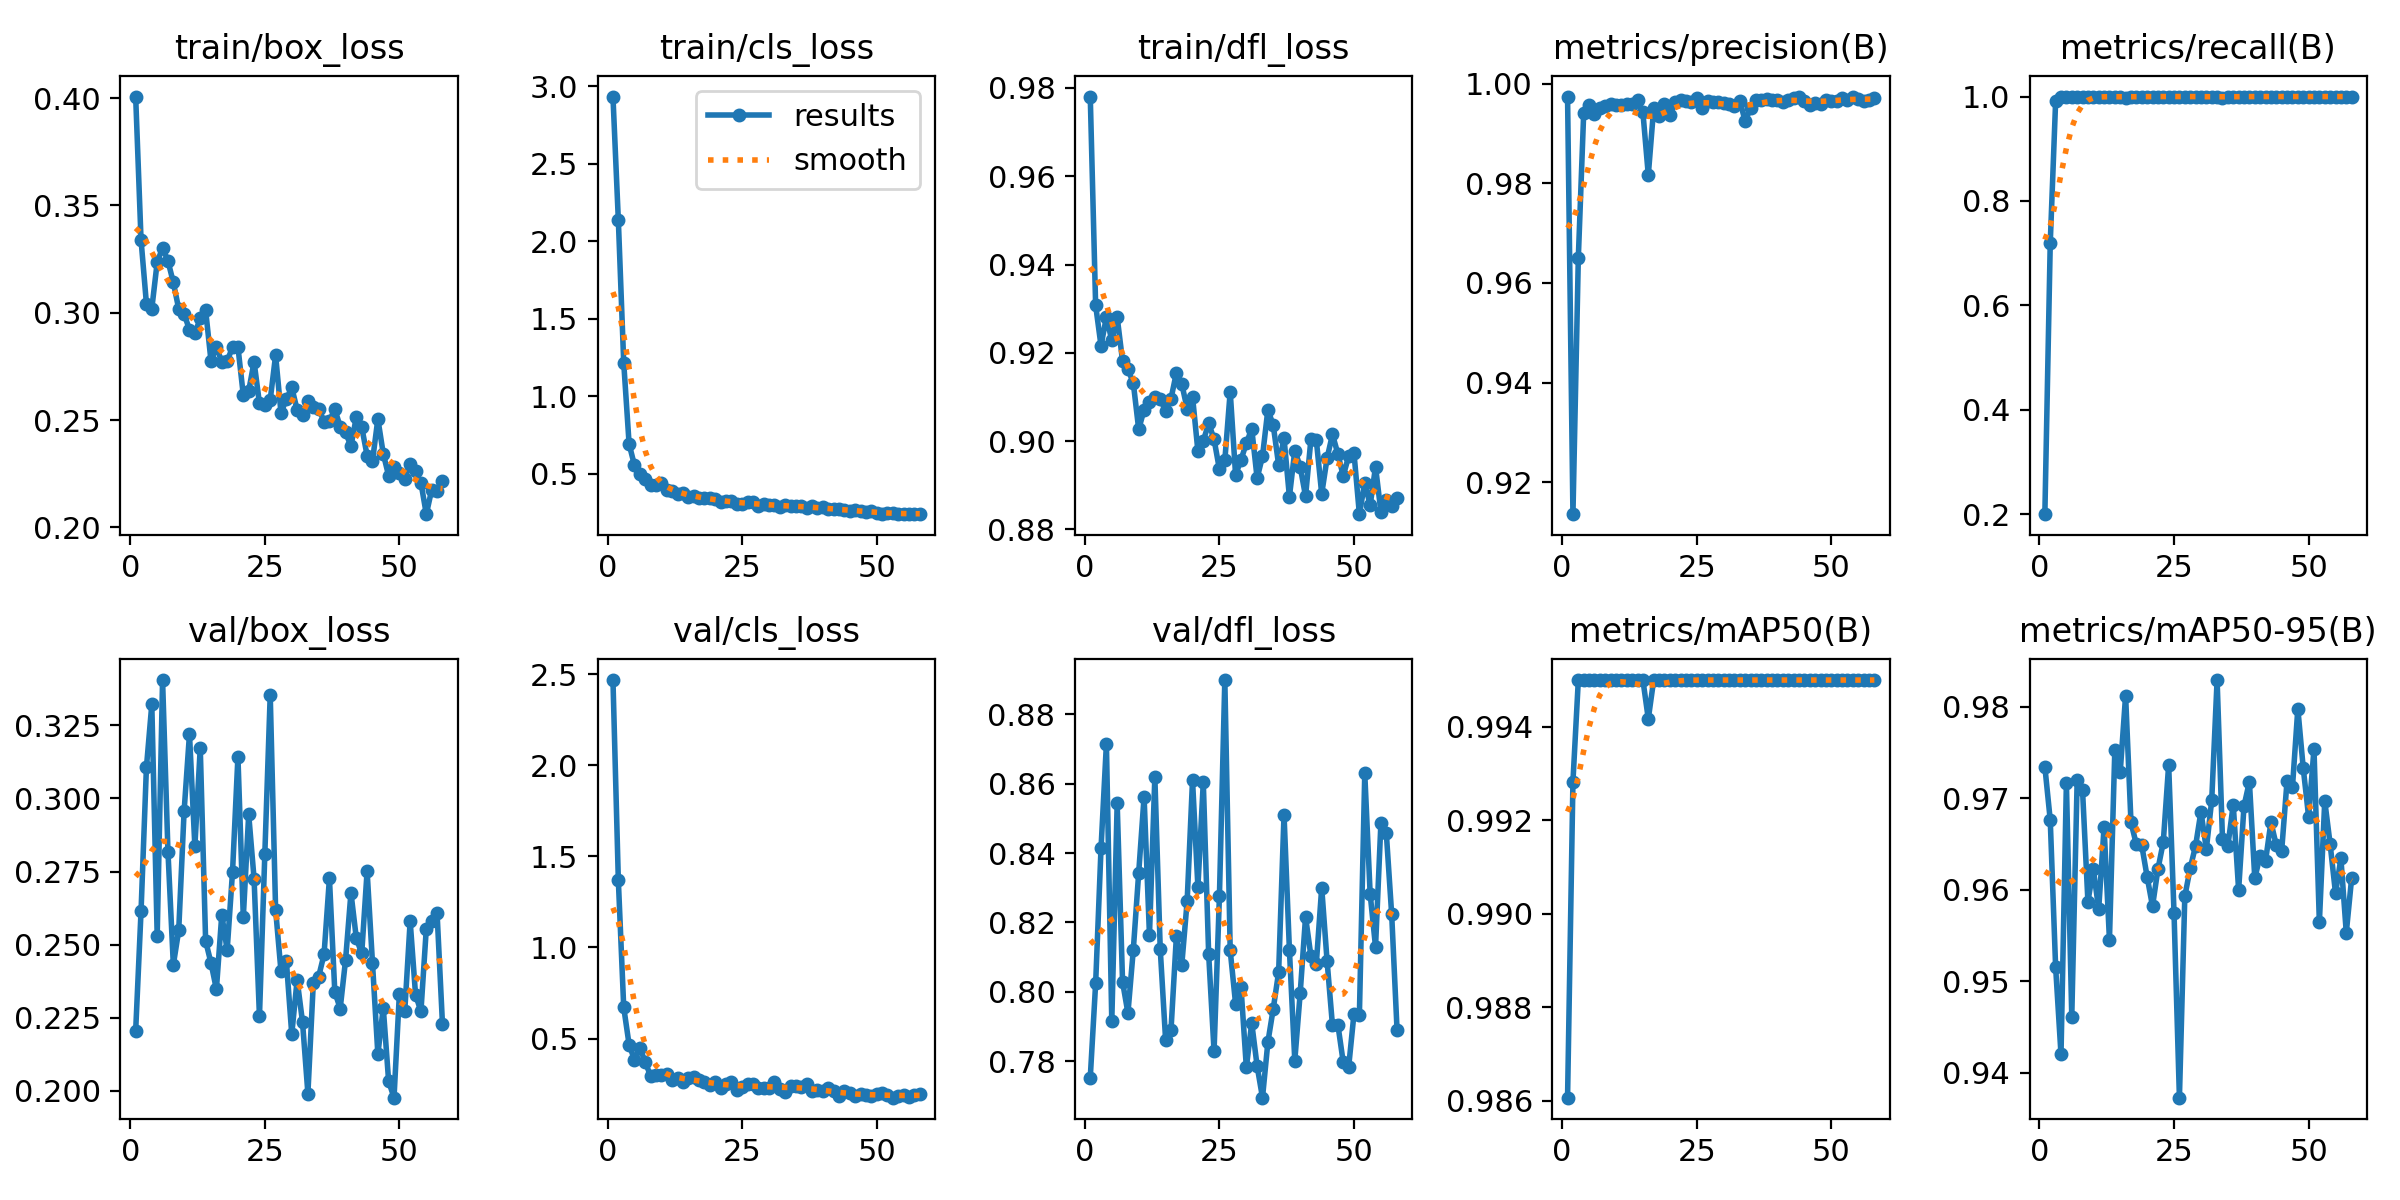

The data file committed next to this chart (first rows):
epoch, time, train/box_loss, train/cls_loss, train/dfl_loss, metrics/precision(B), metrics/recall(B), metrics/mAP50(B), metrics/mAP50-95(B), val/box_loss, val/cls_loss, val/dfl_loss, lr/pg0, lr/pg1, lr/pg2
1, 9.321, 0.4007, 2.934, 0.978, 0.9974, 0.2, 0.9861, 0.9735, 0.2204, 2.467, 0.7752, 0.0002889, 0.0002889, 0.0002889
2, 13.41, 0.3339, 2.136, 0.9308, 0.9136, 0.7192, 0.9928, 0.9676, 0.2614, 1.367, 0.8024, 0.000583, 0.000583, 0.000583
3, 17.26, 0.3042, 1.216, 0.9216, 0.9651, 0.9907, 0.995, 0.9516, 0.3106, 0.6711, 0.8414, 0.0008712, 0.0008712, 0.0008712
4, 21.05, 0.3019, 0.692, 0.9281, 0.9942, 1, 0.995, 0.942, 0.3322, 0.4661, 0.8715, 0.001078, 0.001078, 0.001078
5, 24.94, 0.3235, 0.554, 0.9228, 0.9957, 1, 0.995, 0.9717, 0.253, 0.3834, 0.7915, 0.001067, 0.001067, 0.001067
6, 28.94, 0.3302, 0.4996, 0.9281, 0.994, 1, 0.995, 0.9461, 0.3405, 0.4484, 0.8543, 0.001056, 0.001056, 0.001056
7, 32.7, 0.3241, 0.4635, 0.9181, 0.9951, 1, 0.995, 0.972, 0.2818, 0.3703, 0.8029, 0.001045, 0.001045, 0.001045
8, 36.7, 0.3141, 0.4299, 0.9163, 0.9956, 1, 0.995, 0.9709, 0.2431, 0.2945, 0.7939, 0.001034, 0.001034, 0.001034
9, 40.56, 0.3018, 0.4288, 0.9131, 0.9958, 1, 0.995, 0.9587, 0.2549, 0.2978, 0.8122, 0.001023, 0.001023, 0.001023
10, 44.48, 0.2996, 0.4376, 0.9027, 0.9957, 1, 0.995, 0.9623, 0.2956, 0.2987, 0.8344, 0.001012, 0.001012, 0.001012
11, 48.24, 0.2919, 0.3957, 0.9071, 0.9957, 1, 0.995, 0.9579, 0.3221, 0.3057, 0.8563, 0.001001, 0.001001, 0.001001
12, 52.22, 0.2905, 0.39, 0.9087, 0.9959, 1, 0.995, 0.9669, 0.2836, 0.2741, 0.8164, 0.00099, 0.00099, 0.00099
13, 56.08, 0.2973, 0.3711, 0.9099, 0.9959, 1, 0.995, 0.9545, 0.3173, 0.2814, 0.8619, 0.000979, 0.000979, 0.000979
14, 60.01, 0.3011, 0.3729, 0.9095, 0.9968, 1, 0.995, 0.9753, 0.2512, 0.2637, 0.8123, 0.000968, 0.000968, 0.000968
15, 63.87, 0.2775, 0.3516, 0.9068, 0.9942, 1, 0.995, 0.9729, 0.2437, 0.2861, 0.7861, 0.000957, 0.000957, 0.000957
16, 67.82, 0.2841, 0.3536, 0.9096, 0.9817, 0.9966, 0.9942, 0.9812, 0.2347, 0.2879, 0.789, 0.000946, 0.000946, 0.000946
17, 71.87, 0.277, 0.3436, 0.9155, 0.9951, 1, 0.995, 0.9674, 0.2602, 0.272, 0.816, 0.000935, 0.000935, 0.000935
18, 75.9, 0.2775, 0.3405, 0.913, 0.9935, 1, 0.995, 0.965, 0.2481, 0.2593, 0.8077, 0.000924, 0.000924, 0.000924
19, 79.91, 0.2839, 0.3433, 0.9073, 0.9959, 1, 0.995, 0.9649, 0.275, 0.246, 0.8261, 0.000913, 0.000913, 0.000913
20, 83.89, 0.2841, 0.3387, 0.9101, 0.9938, 1, 0.995, 0.9614, 0.3143, 0.2597, 0.861, 0.000902, 0.000902, 0.000902
21, 87.88, 0.2616, 0.317, 0.8977, 0.9962, 1, 0.995, 0.9582, 0.2594, 0.2312, 0.8302, 0.000891, 0.000891, 0.000891
22, 91.99, 0.2635, 0.3221, 0.9, 0.9968, 1, 0.995, 0.9622, 0.2945, 0.249, 0.8605, 0.00088, 0.00088, 0.00088
23, 95.97, 0.2771, 0.3245, 0.9041, 0.9966, 1, 0.995, 0.9652, 0.2725, 0.2589, 0.8108, 0.000869, 0.000869, 0.000869
24, 99.95, 0.2577, 0.3041, 0.9004, 0.9963, 1, 0.995, 0.9737, 0.2254, 0.2177, 0.7829, 0.000858, 0.000858, 0.000858
25, 104, 0.257, 0.3046, 0.8936, 0.9971, 1, 0.995, 0.9574, 0.2811, 0.2336, 0.8277, 0.000847, 0.000847, 0.000847
26, 108, 0.2594, 0.315, 0.8956, 0.9951, 1, 0.995, 0.9373, 0.3355, 0.2518, 0.8899, 0.000836, 0.000836, 0.000836
27, 111.9, 0.2802, 0.3197, 0.9112, 0.9964, 1, 0.995, 0.9593, 0.262, 0.248, 0.8119, 0.000825, 0.000825, 0.000825
28, 115.9, 0.2534, 0.2925, 0.8923, 0.9963, 1, 0.995, 0.9624, 0.2408, 0.2302, 0.7965, 0.000814, 0.000814, 0.000814
29, 119.9, 0.2597, 0.305, 0.8957, 0.9963, 1, 0.995, 0.9648, 0.2443, 0.2309, 0.8014, 0.000803, 0.000803, 0.000803
30, 124.1, 0.2652, 0.2997, 0.8995, 0.9962, 1, 0.995, 0.9686, 0.2193, 0.2311, 0.7782, 0.000792, 0.000792, 0.000792
31, 128.1, 0.2547, 0.3015, 0.9028, 0.9959, 1, 0.995, 0.9645, 0.2379, 0.2606, 0.791, 0.000781, 0.000781, 0.000781
32, 133, 0.2526, 0.2831, 0.8916, 0.9956, 1, 0.995, 0.9698, 0.2235, 0.2216, 0.7786, 0.00077, 0.00077, 0.00077
33, 137.5, 0.2591, 0.2968, 0.8965, 0.9965, 1, 0.995, 0.9829, 0.199, 0.2058, 0.7695, 0.000759, 0.000759, 0.000759
34, 143.6, 0.2559, 0.2915, 0.9071, 0.9925, 0.9967, 0.995, 0.9656, 0.2367, 0.2374, 0.7855, 0.000748, 0.000748, 0.000748
35, 148.4, 0.2553, 0.2902, 0.9035, 0.9951, 1, 0.995, 0.9648, 0.239, 0.2404, 0.7951, 0.000737, 0.000737, 0.000737
36, 154.2, 0.2493, 0.2927, 0.8946, 0.9967, 1, 0.995, 0.9693, 0.2466, 0.2338, 0.8057, 0.000726, 0.000726, 0.000726
37, 159.9, 0.2497, 0.2799, 0.9006, 0.9967, 1, 0.995, 0.96, 0.2727, 0.249, 0.8511, 0.000715, 0.000715, 0.000715
38, 164.6, 0.255, 0.293, 0.8874, 0.9969, 1, 0.995, 0.9692, 0.2338, 0.2099, 0.8121, 0.000704, 0.000704, 0.000704
39, 169.3, 0.2469, 0.2767, 0.8979, 0.9967, 1, 0.995, 0.9718, 0.2281, 0.2161, 0.7802, 0.000693, 0.000693, 0.000693
40, 174.5, 0.2442, 0.284, 0.8942, 0.9968, 1, 0.995, 0.9613, 0.2448, 0.211, 0.7996, 0.000682, 0.000682, 0.000682
41, 179.8, 0.2378, 0.2719, 0.8875, 0.9964, 1, 0.995, 0.9637, 0.2677, 0.2277, 0.8216, 0.000671, 0.000671, 0.000671
42, 184.9, 0.2515, 0.2706, 0.9005, 0.9968, 1, 0.995, 0.9632, 0.2521, 0.2102, 0.8103, 0.00066, 0.00066, 0.00066
43, 189.4, 0.2467, 0.2738, 0.9002, 0.9971, 1, 0.995, 0.9674, 0.247, 0.1864, 0.8082, 0.000649, 0.000649, 0.000649
44, 193.7, 0.2335, 0.2666, 0.888, 0.9974, 1, 0.995, 0.9649, 0.2751, 0.2112, 0.8301, 0.000638, 0.000638, 0.000638
45, 197.8, 0.231, 0.2595, 0.8961, 0.9964, 1, 0.995, 0.9643, 0.2437, 0.1984, 0.8089, 0.000627, 0.000627, 0.000627
46, 201.9, 0.2505, 0.2651, 0.9015, 0.9958, 1, 0.995, 0.9719, 0.2124, 0.1838, 0.7903, 0.000616, 0.000616, 0.000616
47, 206, 0.2343, 0.2621, 0.8971, 0.9962, 1, 0.995, 0.9712, 0.2284, 0.1957, 0.7906, 0.0006051, 0.0006051, 0.0006051
48, 210.2, 0.224, 0.2515, 0.8921, 0.9959, 1, 0.995, 0.9798, 0.2032, 0.1888, 0.7797, 0.0005941, 0.0005941, 0.0005941
49, 215.2, 0.228, 0.26, 0.8965, 0.9967, 1, 0.995, 0.9733, 0.1976, 0.1856, 0.7782, 0.0005831, 0.0005831, 0.0005831
50, 219.8, 0.2255, 0.2489, 0.8972, 0.9965, 1, 0.995, 0.968, 0.2332, 0.1949, 0.7937, 0.0005721, 0.0005721, 0.0005721
51, 224.6, 0.2227, 0.2423, 0.8834, 0.9965, 1, 0.995, 0.9754, 0.2274, 0.2036, 0.7932, 0.0005611, 0.0005611, 0.0005611
52, 229.3, 0.2295, 0.2473, 0.8906, 0.9971, 1, 0.995, 0.9564, 0.258, 0.1893, 0.863, 0.0005501, 0.0005501, 0.0005501
53, 233.7, 0.2261, 0.2472, 0.8854, 0.9967, 1, 0.995, 0.9697, 0.2329, 0.1755, 0.8283, 0.0005391, 0.0005391, 0.0005391
54, 238.5, 0.2208, 0.2411, 0.8942, 0.9974, 1, 0.995, 0.965, 0.2271, 0.184, 0.8129, 0.0005281, 0.0005281, 0.0005281
55, 242.9, 0.2061, 0.2401, 0.884, 0.997, 1, 0.995, 0.9596, 0.2555, 0.1891, 0.8487, 0.0005171, 0.0005171, 0.0005171
56, 247.4, 0.2175, 0.2392, 0.8866, 0.9966, 1, 0.995, 0.9634, 0.2579, 0.1802, 0.8459, 0.0005061, 0.0005061, 0.0005061
57, 252.1, 0.2168, 0.2426, 0.8854, 0.9967, 1, 0.995, 0.9553, 0.2607, 0.1891, 0.8224, 0.0004951, 0.0004951, 0.0004951
58, 256.7, 0.2216, 0.2427, 0.8871, 0.9972, 1, 0.995, 0.9613, 0.2228, 0.1957, 0.789, 0.0004841, 0.0004841, 0.0004841
